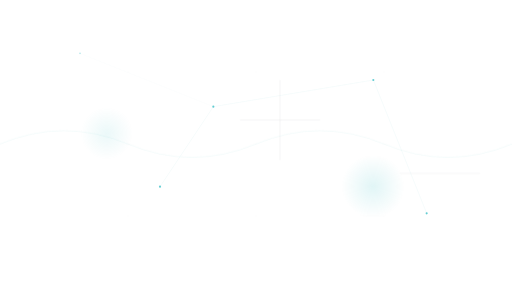
t = 0.00 s
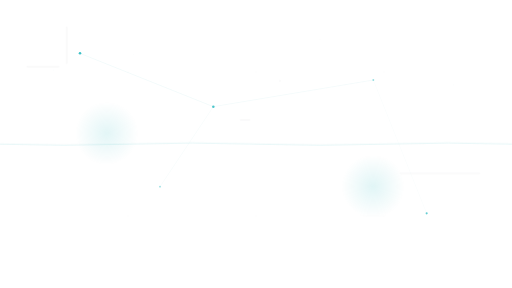
t = 1.63 s
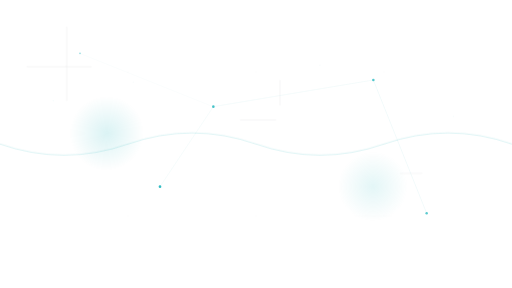
t = 3.25 s
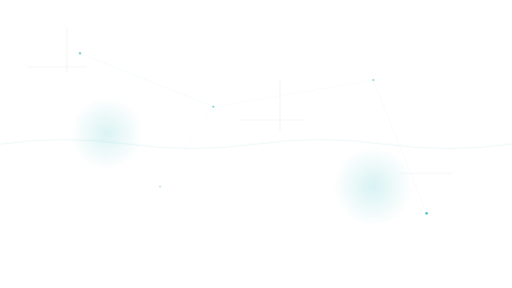
t = 5.00 s
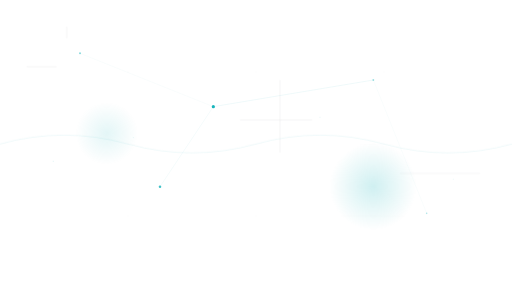
t = 6.50 s
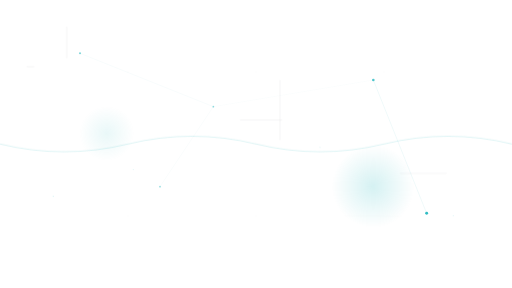
t = 8.38 s

The animated SVG that drew these frames (rendered in a browser with its animation timeline set to each time). Animation: 33 SMIL elements (animate=33); frames cover the first 8.38 s, repeats indefinitely.

<svg xmlns="http://www.w3.org/2000/svg" viewBox="0 0 1920 1080" preserveAspectRatio="xMidYMid slice">
  <defs>
    <!-- Gradient definitions -->
    <linearGradient id="accentGradient" x1="0%" y1="0%" x2="100%" y2="100%">
      <stop offset="0%" style="stop-color:#00ADB5;stop-opacity:0.3" />
      <stop offset="100%" style="stop-color:#00ADB5;stop-opacity:0.1" />
    </linearGradient>
    
    <radialGradient id="glowGradient" cx="50%" cy="50%" r="50%">
      <stop offset="0%" style="stop-color:#00ADB5;stop-opacity:0.4" />
      <stop offset="100%" style="stop-color:#00ADB5;stop-opacity:0" />
    </radialGradient>

    <!-- Filter for glow effect -->
    <filter id="glow">
      <feGaussianBlur stdDeviation="4" result="coloredBlur"/>
      <feMerge>
        <feMergeNode in="coloredBlur"/>
        <feMergeNode in="SourceGraphic"/>
      </feMerge>
    </filter>
  </defs>

  <!-- Background -->
  <rect width="1920" height="1080" fill="#222831" opacity="0"/>

  <!-- Animated circuit nodes -->
  <circle cx="300" cy="200" r="4" fill="#00ADB5" opacity="0.6">
    <animate attributeName="opacity" values="0.3;0.8;0.3" dur="3s" repeatCount="indefinite"/>
    <animate attributeName="r" values="3;5;3" dur="3s" repeatCount="indefinite"/>
  </circle>
  
  <circle cx="800" cy="400" r="4" fill="#00ADB5" opacity="0.6">
    <animate attributeName="opacity" values="0.4;0.9;0.4" dur="4s" repeatCount="indefinite" begin="0.5s"/>
    <animate attributeName="r" values="3;6;3" dur="4s" repeatCount="indefinite" begin="0.5s"/>
  </circle>
  
  <circle cx="1400" cy="300" r="4" fill="#00ADB5" opacity="0.6">
    <animate attributeName="opacity" values="0.3;0.7;0.3" dur="5s" repeatCount="indefinite" begin="1s"/>
    <animate attributeName="r" values="3;5;3" dur="5s" repeatCount="indefinite" begin="1s"/>
  </circle>

  <circle cx="600" cy="700" r="4" fill="#00ADB5" opacity="0.6">
    <animate attributeName="opacity" values="0.4;0.8;0.4" dur="3.5s" repeatCount="indefinite" begin="1.5s"/>
    <animate attributeName="r" values="3;5;3" dur="3.5s" repeatCount="indefinite" begin="1.5s"/>
  </circle>

  <circle cx="1600" cy="800" r="4" fill="#00ADB5" opacity="0.6">
    <animate attributeName="opacity" values="0.3;0.9;0.3" dur="4.5s" repeatCount="indefinite" begin="2s"/>
    <animate attributeName="r" values="3;6;3" dur="4.5s" repeatCount="indefinite" begin="2s"/>
  </circle>

  <!-- Connecting lines with animation -->
  <line x1="300" y1="200" x2="800" y2="400" stroke="#00ADB5" stroke-width="0.5" opacity="0.3">
    <animate attributeName="opacity" values="0.1;0.4;0.1" dur="3s" repeatCount="indefinite"/>
  </line>
  
  <line x1="800" y1="400" x2="1400" y2="300" stroke="#00ADB5" stroke-width="0.5" opacity="0.3">
    <animate attributeName="opacity" values="0.1;0.5;0.1" dur="4s" repeatCount="indefinite" begin="0.5s"/>
  </line>

  <line x1="600" y1="700" x2="800" y2="400" stroke="#00ADB5" stroke-width="0.5" opacity="0.3">
    <animate attributeName="opacity" values="0.1;0.4;0.1" dur="3.5s" repeatCount="indefinite" begin="1s"/>
  </line>

  <line x1="1400" y1="300" x2="1600" y2="800" stroke="#00ADB5" stroke-width="0.5" opacity="0.3">
    <animate attributeName="opacity" values="0.1;0.5;0.1" dur="4.5s" repeatCount="indefinite" begin="1.5s"/>
  </line>

  <!-- Floating particles -->
  <g opacity="0.4">
    <circle cx="200" cy="150" r="2" fill="#00ADB5">
      <animate attributeName="cy" values="150;850;150" dur="20s" repeatCount="indefinite"/>
      <animate attributeName="opacity" values="0;0.6;0" dur="20s" repeatCount="indefinite"/>
    </circle>
    
    <circle cx="500" cy="100" r="2" fill="#00ADB5">
      <animate attributeName="cy" values="100;900;100" dur="25s" repeatCount="indefinite"/>
      <animate attributeName="opacity" values="0;0.5;0" dur="25s" repeatCount="indefinite"/>
    </circle>
    
    <circle cx="1200" cy="50" r="2" fill="#00ADB5">
      <animate attributeName="cy" values="50;950;50" dur="30s" repeatCount="indefinite"/>
      <animate attributeName="opacity" values="0;0.7;0" dur="30s" repeatCount="indefinite"/>
    </circle>

    <circle cx="1700" cy="200" r="2" fill="#00ADB5">
      <animate attributeName="cy" values="200;1000;200" dur="22s" repeatCount="indefinite"/>
      <animate attributeName="opacity" values="0;0.5;0" dur="22s" repeatCount="indefinite"/>
    </circle>
  </g>

  <!-- Electrical circuit patterns -->
  <g opacity="0.2" stroke="#393E46" stroke-width="1" fill="none">
    <!-- Horizontal lines -->
    <line x1="100" y1="250" x2="400" y2="250">
      <animate attributeName="x2" values="100;400;100" dur="8s" repeatCount="indefinite"/>
    </line>
    <line x1="900" y1="450" x2="1200" y2="450">
      <animate attributeName="x2" values="900;1200;900" dur="10s" repeatCount="indefinite" begin="1s"/>
    </line>
    <line x1="1500" y1="650" x2="1800" y2="650">
      <animate attributeName="x2" values="1500;1800;1500" dur="9s" repeatCount="indefinite" begin="2s"/>
    </line>

    <!-- Vertical lines -->
    <line x1="250" y1="100" x2="250" y2="400">
      <animate attributeName="y2" values="100;400;100" dur="7s" repeatCount="indefinite"/>
    </line>
    <line x1="1050" y1="300" x2="1050" y2="600">
      <animate attributeName="y2" values="300;600;300" dur="11s" repeatCount="indefinite" begin="1.5s"/>
    </line>
  </g>

  <!-- Glowing orbs in background -->
  <circle cx="400" cy="500" r="100" fill="url(#glowGradient)" opacity="0.3">
    <animate attributeName="r" values="100;150;100" dur="8s" repeatCount="indefinite"/>
    <animate attributeName="opacity" values="0.2;0.4;0.2" dur="8s" repeatCount="indefinite"/>
  </circle>

  <circle cx="1400" cy="700" r="120" fill="url(#glowGradient)" opacity="0.3">
    <animate attributeName="r" values="120;170;120" dur="10s" repeatCount="indefinite" begin="2s"/>
    <animate attributeName="opacity" values="0.2;0.5;0.2" dur="10s" repeatCount="indefinite" begin="2s"/>
  </circle>

  <!-- Tech grid pattern -->
  <g opacity="0.05" stroke="#00ADB5" stroke-width="0.5">
    <line x1="0" y1="270" x2="1920" y2="270"/>
    <line x1="0" y1="540" x2="1920" y2="540"/>
    <line x1="0" y1="810" x2="1920" y2="810"/>
    <line x1="480" y1="0" x2="480" y2="1080"/>
    <line x1="960" y1="0" x2="960" y2="1080"/>
    <line x1="1440" y1="0" x2="1440" y2="1080"/>
  </g>

  <!-- Pulse wave effect -->
  <path d="M 0,540 Q 240,440 480,540 T 960,540 T 1440,540 T 1920,540" 
        stroke="#00ADB5" 
        stroke-width="2" 
        fill="none" 
        opacity="0.15">
    <animate attributeName="d" 
             values="M 0,540 Q 240,440 480,540 T 960,540 T 1440,540 T 1920,540;
                     M 0,540 Q 240,640 480,540 T 960,540 T 1440,540 T 1920,540;
                     M 0,540 Q 240,440 480,540 T 960,540 T 1440,540 T 1920,540" 
             dur="6s" 
             repeatCount="indefinite"/>
    <animate attributeName="opacity" values="0.1;0.3;0.1" dur="6s" repeatCount="indefinite"/>
  </path>
</svg>
